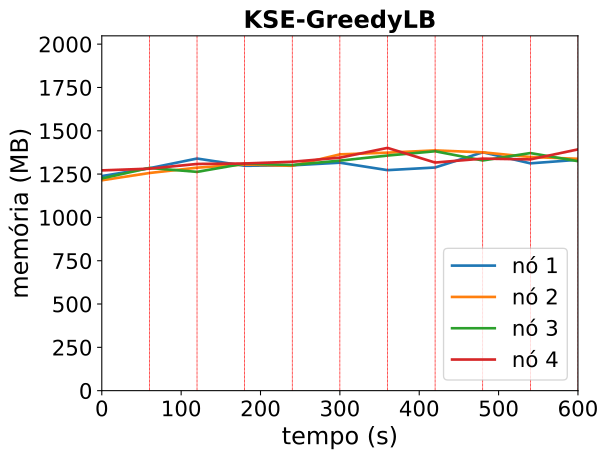

Source data for this figure (header and first rows):
timestamp, ppgcc-m02_pod_amount, ppgcc-m02_memory, ppgcc-m02_cpu, ppgcc-m03_pod_amount, ppgcc-m03_memory, ppgcc-m03_cpu, ppgcc-m04_pod_amount, ppgcc-m04_memory, ppgcc-m04_cpu, ppgcc-m05_pod_amount, ppgcc-m05_memory, ppgcc-m05_cpu
0, 5, 1268152, 88366223, 5, 1243388, 73896643, 5, 1254264, 64883388, 5, 1301812, 75365449
60, 5, 1314616, 74402638, 5, 1286420, 94460084, 5, 1316304, 92056787, 5, 1312108, 75037317
120, 6, 1371904, 132382764, 5, 1317968, 297796965, 5, 1293072, 272078994, 4, 1339960, 303320804
180, 5, 1329208, 348317987, 5, 1336732, 280359003, 5, 1342096, 303814403, 5, 1342692, 289875836
240, 5, 1331712, 356893360, 5, 1328812, 304129449, 5, 1333460, 324964461, 5, 1352908, 356402445
300, 5, 1347420, 300870835, 5, 1396528, 297361117, 5, 1359604, 280240798, 5, 1377004, 335036025
360, 6, 1303372, 322649554, 4, 1406692, 366982869, 6, 1389532, 284941930, 4, 1434820, 354197012
420, 5, 1318896, 377155943, 5, 1419968, 498655115, 4, 1414904, 429389662, 6, 1348200, 427105260
480, 5, 1408920, 370720296, 5, 1408644, 412054985, 5, 1360572, 495888703, 5, 1371432, 437243500
540, 6, 1343572, 512700112, 4, 1381056, 378615750, 5, 1404280, 371729911, 5, 1366812, 469526722
600, 5, 1364560, 397387754, 5, 1370288, 377724283, 5, 1356384, 431345831, 5, 1425960, 467049829
